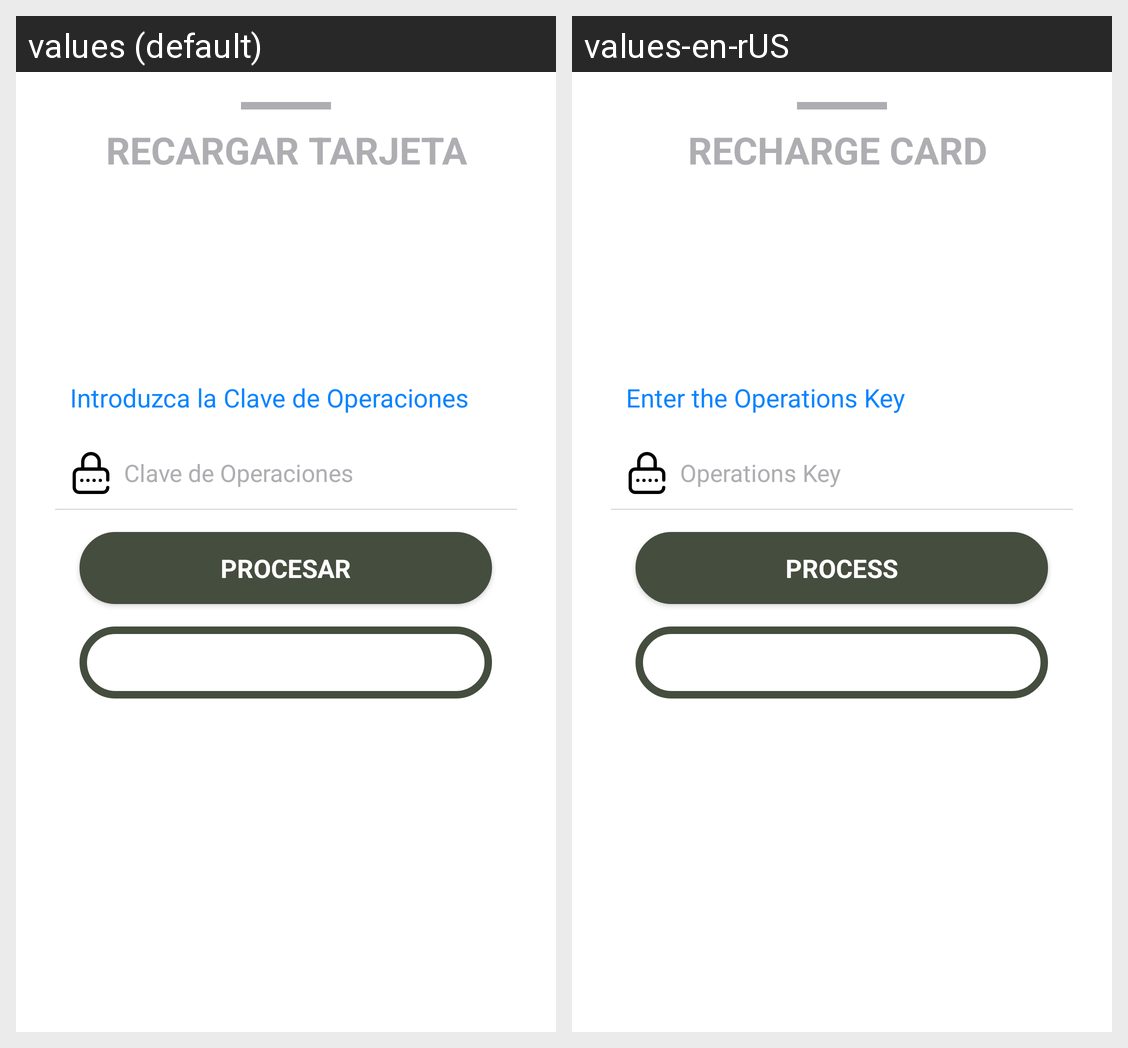

The Android screen above is rendered under two locales of the same app. Produce the string resources it draws, with the default and per-locale values.
Android screen res/layout/reloadcard_step2_code_layout.xml rendered under 2 locales, left to right: values (default), values-en-rUS. Device: Nexus 5 (rendered at 1080×1920; each locale shown at half size, 540×960, under a caption strip naming it); theme AppTheme.
Strings drawn on this screen, with the default value and each locale's value (text and hints the layout hard-codes, and strings that could not be matched under every locale, appear in the picture but are not listed):

reloadcard_title
  values: RECARGAR TARJETA
  values-en-rUS: RECHARGE CARD 

pin_info
  values: Introduzca la Clave de Operaciones
  values-en-rUS: Enter the Operations Key 

pin
  values: Clave de Operaciones
  values-en-rUS: Operations Key 

process
  values: PROCESAR
  values-en-rUS: PROCESS

back
  values: ATRAS
  values-en-rUS: BACK
